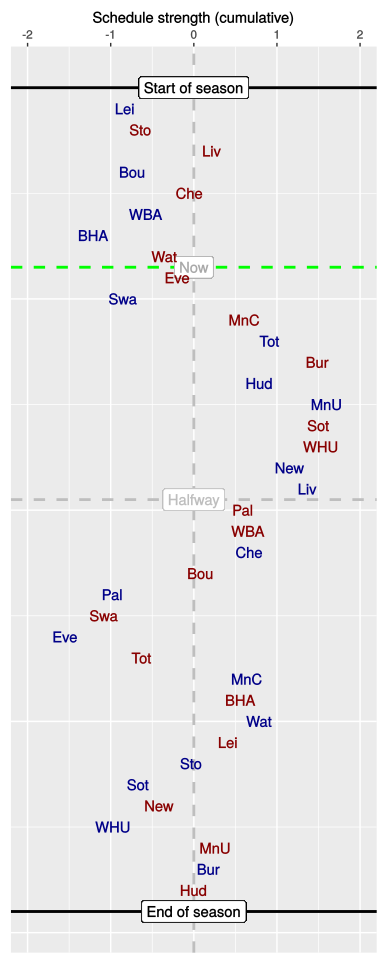

The file beside this chart, header and first rows:
, HA, vs, played, sched, cumulative
1, H, Lei, 1, -0.83, -0.83
2, A, Sto, 1, 0.19, -0.64
3, A, Liv, 1, 0.85, 0.22
4, H, Bou, 1, -0.95, -0.74
5, A, Che, 1, 0.69, -0.05
6, H, WBA, 1, -0.53, -0.58
7, H, BHA, 1, -0.63, -1.21
8, A, Wat, 1, 0.86, -0.35
9, A, Eve, 0, 0.15, -0.2
10, H, Swa, 0, -0.65, -0.85
11, A, MnC, 0, 1.46, 0.61
12, H, Tot, 0, 0.3, 0.91
13, A, Bur, 0, 0.58, 1.49
14, H, Hud, 0, -0.7, 0.79
15, H, MnU, 0, 0.81, 1.6
16, A, Sot, 0, -0.1, 1.5
17, A, WHU, 0, 0.03, 1.53
18, H, New, 0, -0.38, 1.15
19, H, Liv, 0, 0.22, 1.37
20, A, Pal, 0, -0.78, 0.59
21, A, WBA, 0, 0.06, 0.65
22, H, Che, 0, 0.02, 0.67
23, A, Bou, 0, -0.59, 0.08
24, H, Pal, 0, -1.06, -0.98
25, A, Swa, 0, -0.1, -1.08
26, H, Eve, 0, -0.47, -1.55
27, A, Tot, 0, 0.91, -0.63
28, H, MnC, 0, 1.28, 0.64
29, A, BHA, 0, -0.08, 0.56
30, H, Wat, 0, 0.23, 0.79
31, A, Lei, 0, -0.38, 0.41
32, H, Sto, 0, -0.44, -0.03
33, H, Sot, 0, -0.65, -0.67
34, A, New, 0, 0.25, -0.42
35, H, WHU, 0, -0.55, -0.97
36, A, MnU, 0, 1.24, 0.26
37, H, Bur, 0, -0.09, 0.18
38, A, Hud, 0, -0.18, 0
